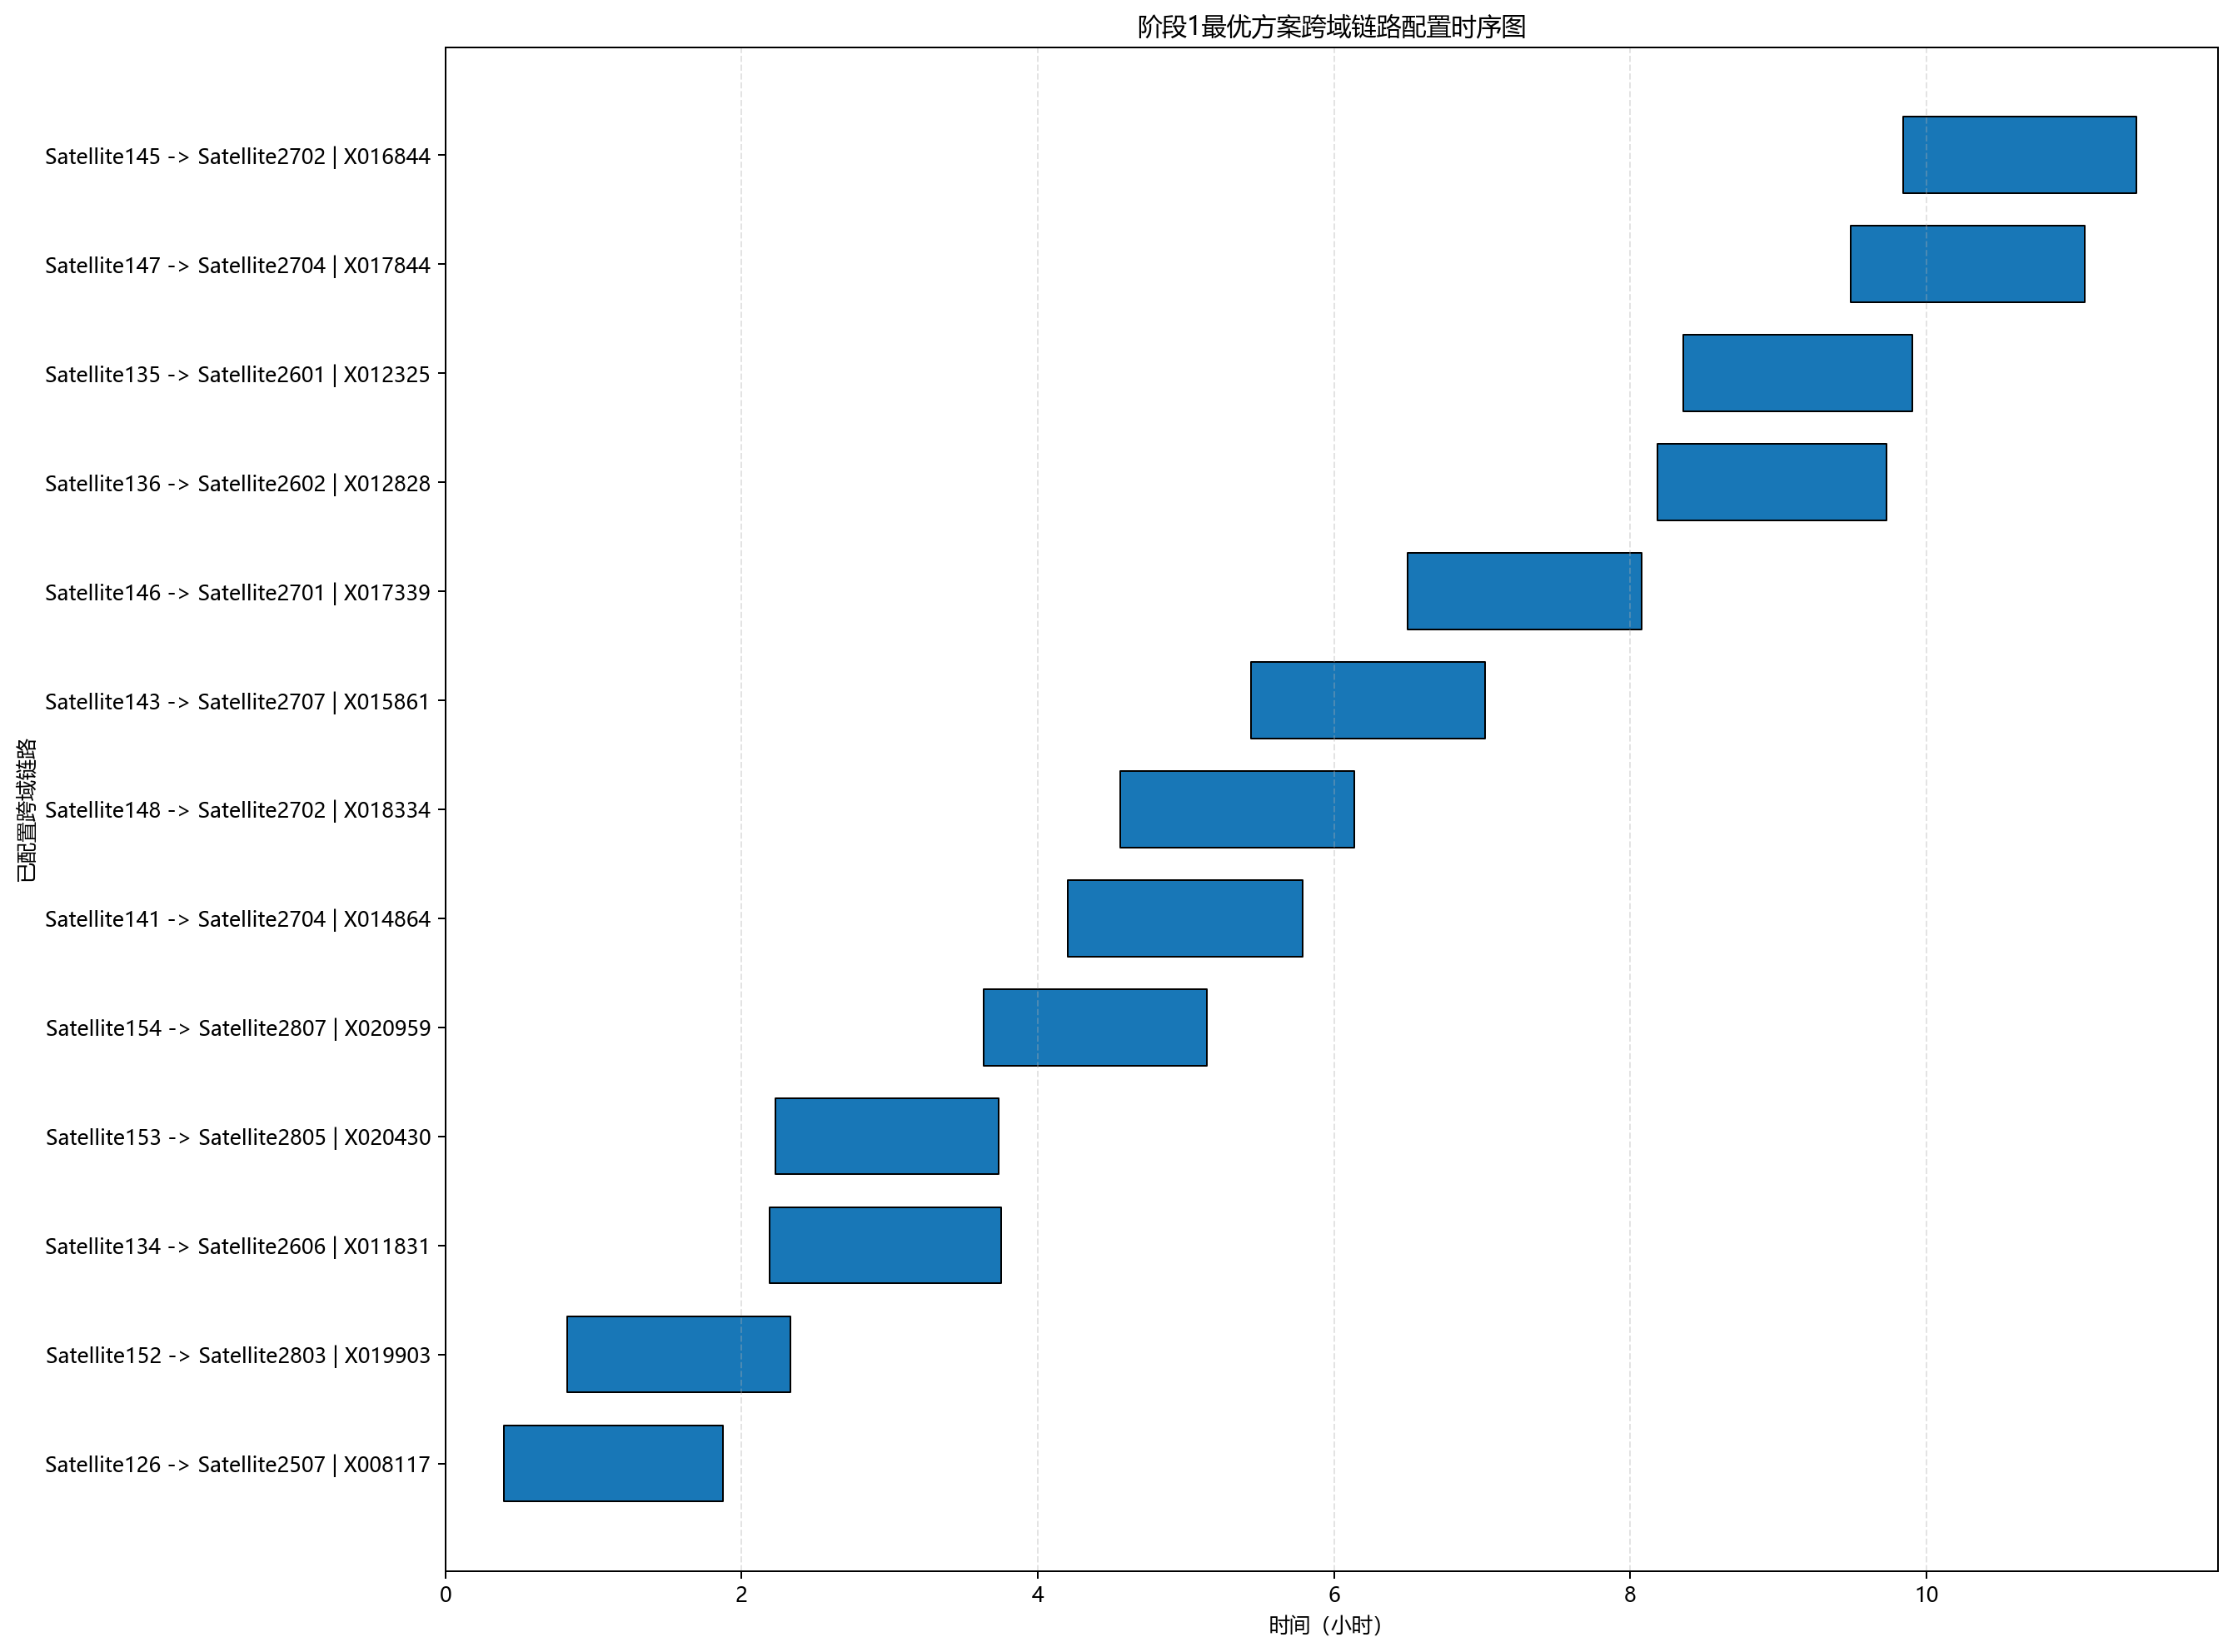

The file beside this chart, header and first rows:
rank, window_id, a, b, on, off, duration
1, X008117, Satellite126, Satellite2507, 1432, 6749, 5317
2, X019903, Satellite152, Satellite2803, 2961, 8386, 5425
3, X011831, Satellite134, Satellite2606, 7881, 13515, 5634
4, X020430, Satellite153, Satellite2805, 8021, 13454, 5432
5, X020959, Satellite154, Satellite2807, 13082, 18522, 5440
6, X014864, Satellite141, Satellite2704, 15134, 20832, 5698
7, X018334, Satellite148, Satellite2702, 16404, 22099, 5696
8, X015861, Satellite143, Satellite2707, 19576, 25268, 5692
9, X017339, Satellite146, Satellite2701, 23382, 29071, 5689
10, X012828, Satellite136, Satellite2602, 29462, 35038, 5576
11, X012325, Satellite135, Satellite2601, 30096, 35671, 5575
12, X017844, Satellite147, Satellite2704, 34162, 39849, 5687
13, X016844, Satellite145, Satellite2702, 35430, 41117, 5687
